Image classification data set "proyecto_residuos" (Jesus22082204/IA_RESIDUOS_CAMARA on GitHub). Class labels (6): cardboard, glass, metal, paper, plastic, trash.

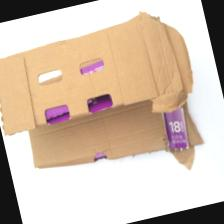
Label: cardboard

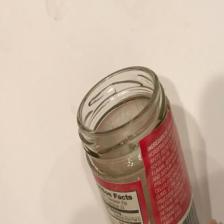
Label: glass

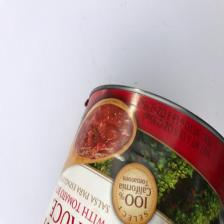
Label: metal

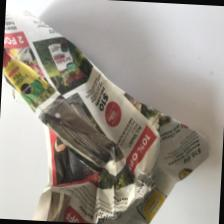
Label: paper

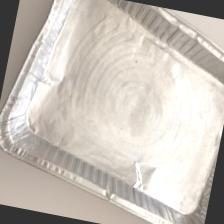
Label: metal

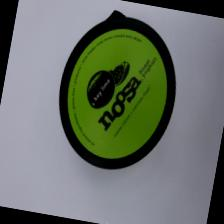
Label: plastic
